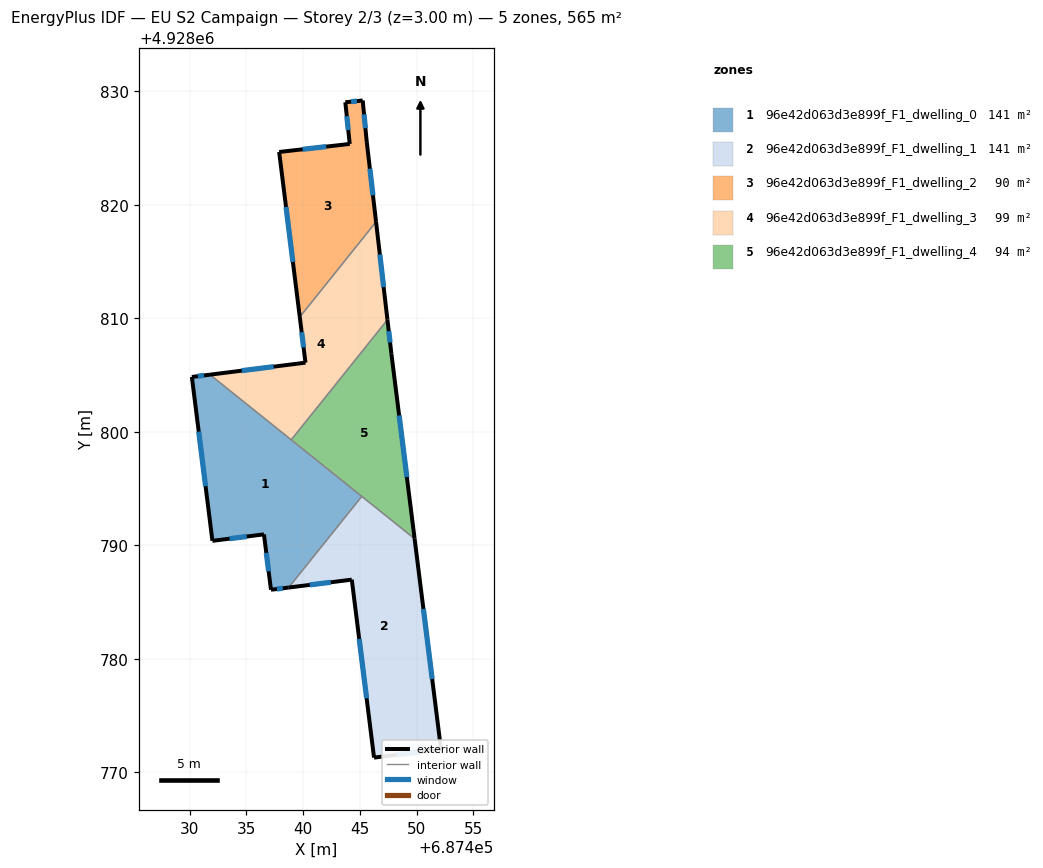
=== STOREY PLAN SPEC (per zone: floor XY polygon, exterior-wall plan segments, windows/doors) ===
zone 1: 96e42d063d3e899f_F1_dwelling_0  (141.3 m²)
  floor: (687445.16, 4928794.32) (687438.72, 4928786.29) (687437.16, 4928786.10) (687436.54, 4928790.98) (687432.00, 4928790.41) (687430.19, 4928804.84) (687431.78, 4928805.05)
  exterior wall: (687430.19, 4928804.84) – (687432.00, 4928790.41)  [14.6 m]
    window: (687430.79, 4928800.03) – (687431.40, 4928795.22)  [4.9 m²]
  exterior wall: (687431.78, 4928805.05) – (687430.19, 4928804.84)  [1.6 m]
    window: (687431.25, 4928804.98) – (687430.72, 4928804.91)  [0.5 m²]
  exterior wall: (687437.16, 4928786.10) – (687438.72, 4928786.29)  [1.6 m]
    window: (687437.68, 4928786.16) – (687438.20, 4928786.23)  [0.5 m²]
  exterior wall: (687436.54, 4928790.98) – (687437.16, 4928786.10)  [4.9 m]
    window: (687436.75, 4928789.35) – (687436.95, 4928787.72)  [1.6 m²]
  exterior wall: (687432.00, 4928790.41) – (687436.54, 4928790.98)  [4.6 m]
    window: (687433.51, 4928790.60) – (687435.03, 4928790.79)  [1.5 m²]
  interior walls: 3
zone 2: 96e42d063d3e899f_F1_dwelling_1  (141.3 m²)
  floor: (687449.81, 4928790.59) (687452.14, 4928772.05) (687446.24, 4928771.31) (687444.28, 4928786.99) (687438.72, 4928786.29) (687445.16, 4928794.32)
  exterior wall: (687452.14, 4928772.05) – (687449.81, 4928790.59)  [18.7 m]
    window: (687451.36, 4928778.23) – (687450.59, 4928784.41)  [6.2 m²]
  exterior wall: (687446.24, 4928771.31) – (687452.14, 4928772.05)  [5.9 m]
    window: (687448.21, 4928771.55) – (687450.17, 4928771.80)  [2.0 m²]
  exterior wall: (687444.28, 4928786.99) – (687446.24, 4928771.31)  [15.8 m]
    window: (687444.93, 4928781.76) – (687445.59, 4928776.53)  [5.3 m²]
  exterior wall: (687438.72, 4928786.29) – (687444.28, 4928786.99)  [5.6 m]
    window: (687440.57, 4928786.52) – (687442.43, 4928786.75)  [1.9 m²]
  interior walls: 2
zone 3: 96e42d063d3e899f_F1_dwelling_2  (89.6 m²)
  floor: (687445.24, 4928829.21) (687445.60, 4928825.54) (687446.42, 4928818.51) (687439.70, 4928810.13) (687437.88, 4928824.67) (687444.10, 4928825.38) (687443.71, 4928829.04)
  exterior wall: (687437.88, 4928824.67) – (687439.70, 4928810.13)  [14.6 m]
    window: (687438.48, 4928819.82) – (687439.09, 4928814.97)  [4.9 m²]
  exterior wall: (687444.10, 4928825.38) – (687437.88, 4928824.67)  [6.3 m]
    window: (687442.03, 4928825.14) – (687439.95, 4928824.90)  [2.1 m²]
  exterior wall: (687443.71, 4928829.04) – (687444.10, 4928825.38)  [3.7 m]
    window: (687443.84, 4928827.82) – (687443.97, 4928826.60)  [1.2 m²]
  exterior wall: (687445.24, 4928829.21) – (687443.71, 4928829.04)  [1.5 m]
    window: (687444.73, 4928829.15) – (687444.22, 4928829.10)  [0.5 m²]
  exterior wall: (687445.60, 4928825.54) – (687445.24, 4928829.21)  [3.7 m]
    window: (687445.48, 4928826.76) – (687445.36, 4928827.98)  [1.2 m²]
  exterior wall: (687446.42, 4928818.51) – (687445.60, 4928825.54)  [7.1 m]
    window: (687446.14, 4928820.85) – (687445.87, 4928823.19)  [2.4 m²]
  interior walls: 1
zone 4: 96e42d063d3e899f_F1_dwelling_3  (98.8 m²)
  floor: (687446.42, 4928818.51) (687447.42, 4928809.88) (687438.94, 4928799.31) (687431.78, 4928805.05) (687440.20, 4928806.11) (687439.70, 4928810.13)
  exterior wall: (687439.70, 4928810.13) – (687440.20, 4928806.11)  [4.1 m]
    window: (687439.86, 4928808.79) – (687440.03, 4928807.45)  [1.4 m²]
  exterior wall: (687447.42, 4928809.88) – (687446.42, 4928818.51)  [8.7 m]
    window: (687447.09, 4928812.76) – (687446.75, 4928815.64)  [2.9 m²]
  exterior wall: (687440.20, 4928806.11) – (687431.78, 4928805.05)  [8.5 m]
    window: (687437.39, 4928805.75) – (687434.59, 4928805.40)  [2.8 m²]
  interior walls: 3
zone 5: 96e42d063d3e899f_F1_dwelling_4  (94.2 m²)
  floor: (687447.42, 4928809.88) (687447.77, 4928806.88) (687449.81, 4928790.59) (687438.94, 4928799.31)
  exterior wall: (687447.77, 4928806.88) – (687447.42, 4928809.88)  [3.0 m]
    window: (687447.65, 4928807.88) – (687447.54, 4928808.88)  [1.0 m²]
  exterior wall: (687449.81, 4928790.59) – (687447.77, 4928806.88)  [16.4 m]
    window: (687449.13, 4928796.02) – (687448.45, 4928801.45)  [5.5 m²]
  interior walls: 3

=== DERIVED (storey summary) ===
Building: EU S2 Campaign
Storey: 2 of 3  (floor level z = 3.00 m)
Storey gross floor area: 565.2 m²
Zones on this storey: 5
  - 96e42d063d3e899f_F1_dwelling_0: floor 141.3 m²; exterior wall 27.2 m (81.7 m²); 5 window(s) 9.1 m²; WWR 11.1%
  - 96e42d063d3e899f_F1_dwelling_1: floor 141.3 m²; exterior wall 46.0 m (138.1 m²); 4 window(s) 15.4 m²; WWR 11.1%
  - 96e42d063d3e899f_F1_dwelling_2: floor 89.6 m²; exterior wall 36.9 m (110.7 m²); 6 window(s) 12.3 m²; WWR 11.1%
  - 96e42d063d3e899f_F1_dwelling_3: floor 98.8 m²; exterior wall 21.2 m (63.7 m²); 3 window(s) 7.1 m²; WWR 11.1%
  - 96e42d063d3e899f_F1_dwelling_4: floor 94.2 m²; exterior wall 19.4 m (58.3 m²); 2 window(s) 6.5 m²; WWR 11.1%
Zone adjacency (shared interzone walls):
  - 96e42d063d3e899f_F1_dwelling_0 ↔ 96e42d063d3e899f_F1_dwelling_1
  - 96e42d063d3e899f_F1_dwelling_0 ↔ 96e42d063d3e899f_F1_dwelling_3
  - 96e42d063d3e899f_F1_dwelling_0 ↔ 96e42d063d3e899f_F1_dwelling_4
  - 96e42d063d3e899f_F1_dwelling_1 ↔ 96e42d063d3e899f_F1_dwelling_4
  - 96e42d063d3e899f_F1_dwelling_2 ↔ 96e42d063d3e899f_F1_dwelling_3
  - 96e42d063d3e899f_F1_dwelling_3 ↔ 96e42d063d3e899f_F1_dwelling_4